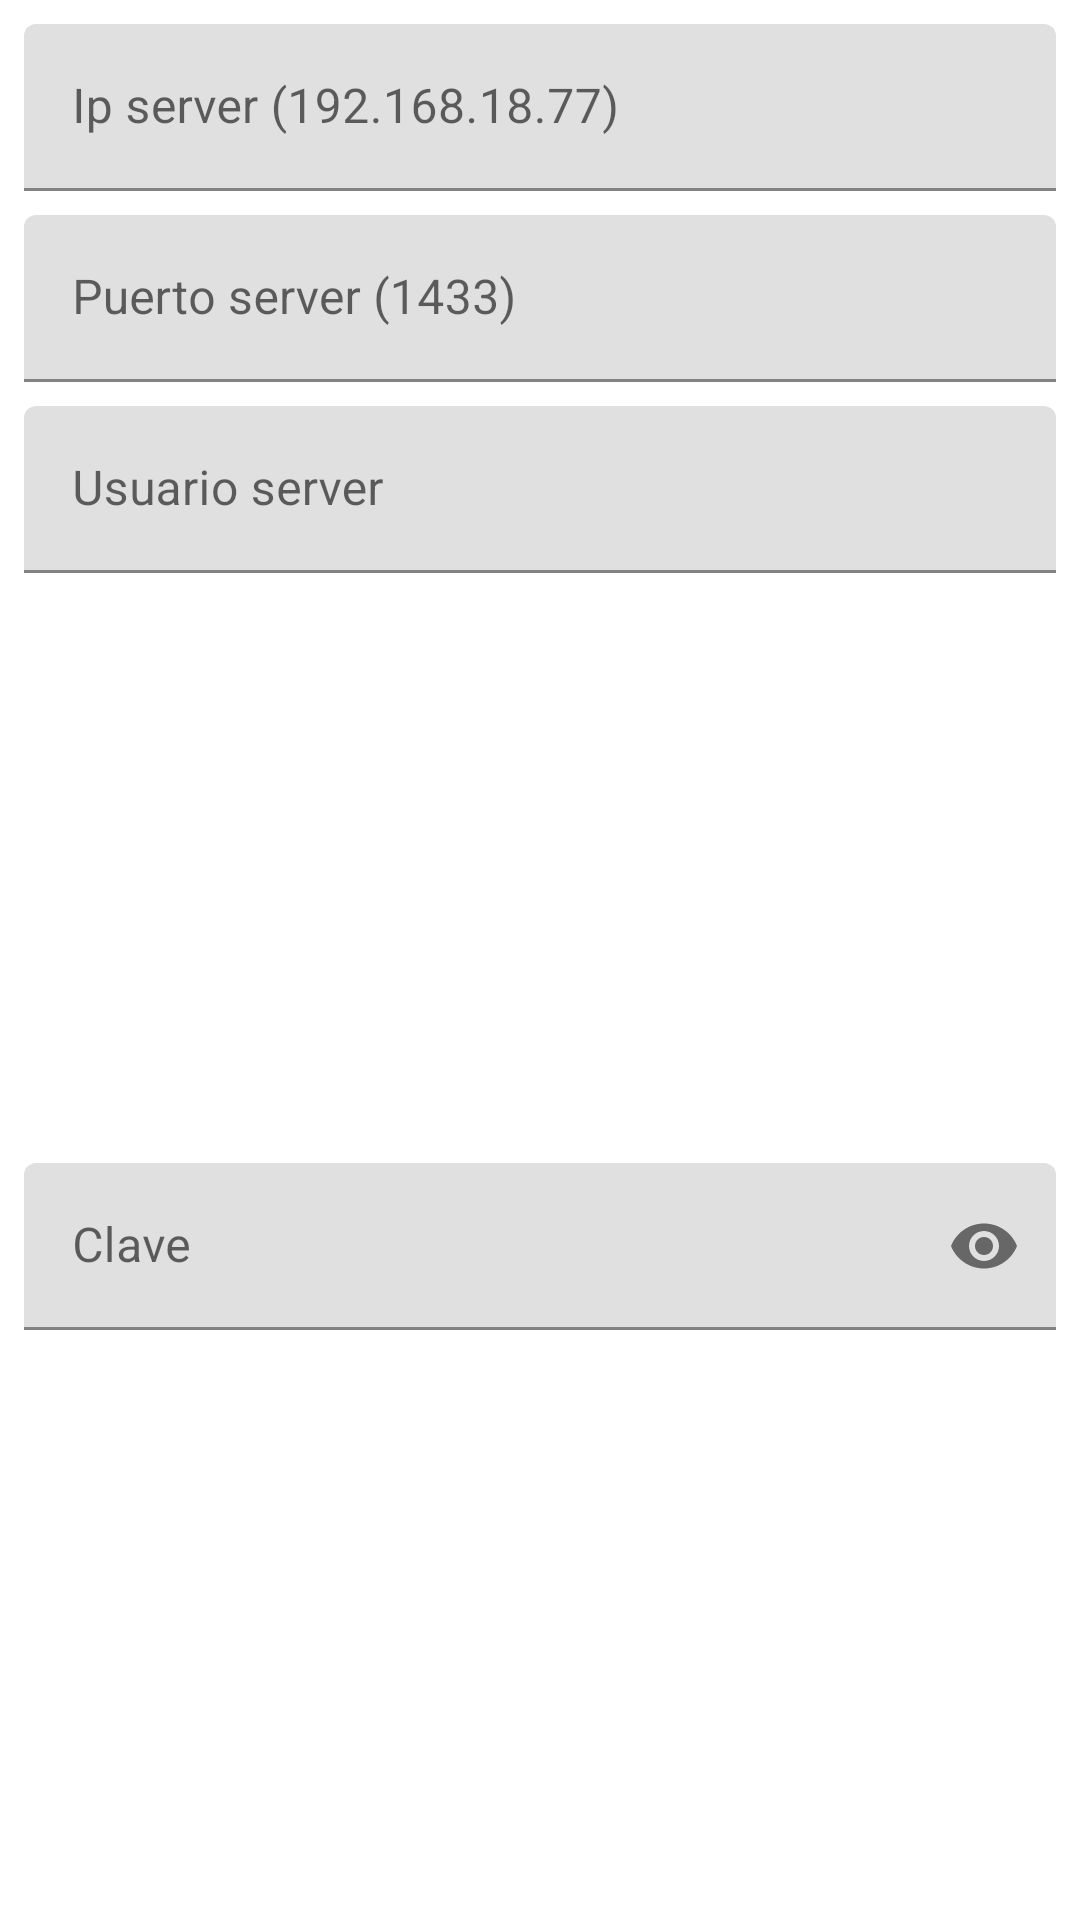

Reconstruct the res/layout file that produces this screen, plus the resources it refers to.
<!-- AndroidManifest.xml: application theme Theme.Personal -->
<!-- res/layout/dialogo_config_server.xml -->
<?xml version="1.0" encoding="utf-8"?>
<androidx.constraintlayout.widget.ConstraintLayout xmlns:android="http://schemas.android.com/apk/res/android"
    xmlns:app="http://schemas.android.com/apk/res-auto"
    xmlns:tools="http://schemas.android.com/tools"
    android:layout_width="match_parent"
    android:layout_height="wrap_content">

    <com.google.android.material.textfield.TextInputLayout
        android:id="@+id/til_ip_server"
        android:layout_width="0dp"
        android:layout_height="wrap_content"
        android:layout_marginStart="8dp"
        android:layout_marginTop="8dp"
        android:layout_marginEnd="8dp"
        app:layout_constraintEnd_toEndOf="parent"
        app:layout_constraintStart_toStartOf="parent"
        app:layout_constraintTop_toTopOf="parent">

        <com.google.android.material.textfield.TextInputEditText
            android:id="@+id/et_ip_server"
            android:layout_width="match_parent"
            android:layout_height="wrap_content"
            android:hint="Ip server (192.168.18.77)" />
    </com.google.android.material.textfield.TextInputLayout>

    <com.google.android.material.textfield.TextInputLayout
        android:id="@+id/til_puerto"
        android:layout_width="0dp"
        android:layout_height="wrap_content"
        android:layout_marginStart="8dp"
        android:layout_marginTop="8dp"
        android:layout_marginEnd="8dp"
        app:layout_constraintEnd_toEndOf="parent"
        app:layout_constraintStart_toStartOf="parent"
        app:layout_constraintTop_toBottomOf="@+id/til_ip_server">

        <com.google.android.material.textfield.TextInputEditText
            android:id="@+id/et_puerto"
            android:layout_width="match_parent"
            android:layout_height="wrap_content"
            android:hint="Puerto server (1433)"
            android:inputType="number" />
    </com.google.android.material.textfield.TextInputLayout>

    <com.google.android.material.textfield.TextInputLayout
        android:id="@+id/til_usuario"
        android:layout_width="0dp"
        android:layout_height="wrap_content"
        android:layout_marginStart="8dp"
        android:layout_marginTop="8dp"
        android:layout_marginEnd="8dp"
        app:layout_constraintEnd_toEndOf="parent"
        app:layout_constraintStart_toStartOf="parent"
        app:layout_constraintTop_toBottomOf="@+id/til_puerto">

        <com.google.android.material.textfield.TextInputEditText
            android:id="@+id/et_usuario"
            android:layout_width="match_parent"
            android:layout_height="wrap_content"
            android:hint="Usuario server" />
    </com.google.android.material.textfield.TextInputLayout>

    <com.google.android.material.textfield.TextInputLayout
        android:id="@+id/til_clave"
        android:layout_width="0dp"
        android:layout_height="wrap_content"
        android:layout_marginStart="8dp"
        android:layout_marginTop="8dp"
        android:layout_marginEnd="8dp"
        android:layout_marginBottom="8dp"
        app:passwordToggleEnabled="true"
        app:layout_constraintBottom_toBottomOf="parent"
        app:layout_constraintEnd_toEndOf="parent"
        app:layout_constraintStart_toStartOf="parent"
        app:layout_constraintTop_toBottomOf="@+id/til_usuario">

        <com.google.android.material.textfield.TextInputEditText
            android:id="@+id/et_clave"
            android:layout_width="match_parent"
            android:layout_height="wrap_content"
            android:inputType="textPassword"
            android:hint="Clave" />
    </com.google.android.material.textfield.TextInputLayout>

</androidx.constraintlayout.widget.ConstraintLayout>
<!-- resources referenced by this layout -->
<resources>
  <style name="Theme.Personal" parent="Theme.MaterialComponents.DayNight.DarkActionBar">
          
          <item name="colorPrimary">@color/purple_500</item>
          <item name="colorPrimaryVariant">@color/purple_700</item>
          <item name="colorOnPrimary">@color/white</item>
          
          <item name="colorSecondary">@color/teal_200</item>
          <item name="colorSecondaryVariant">@color/teal_700</item>
          <item name="colorOnSecondary">@color/black</item>
          
          <item name="android:statusBarColor">?attr/colorPrimaryVariant</item>
          
      </style>
  <color name="purple_500">#FF6200EE</color>
  <color name="purple_700">#FF3700B3</color>
  <color name="white">#FFFFFFFF</color>
  <color name="teal_200">#FF03DAC5</color>
  <color name="teal_700">#FF018786</color>
  <color name="black">#FF000000</color>
</resources>
